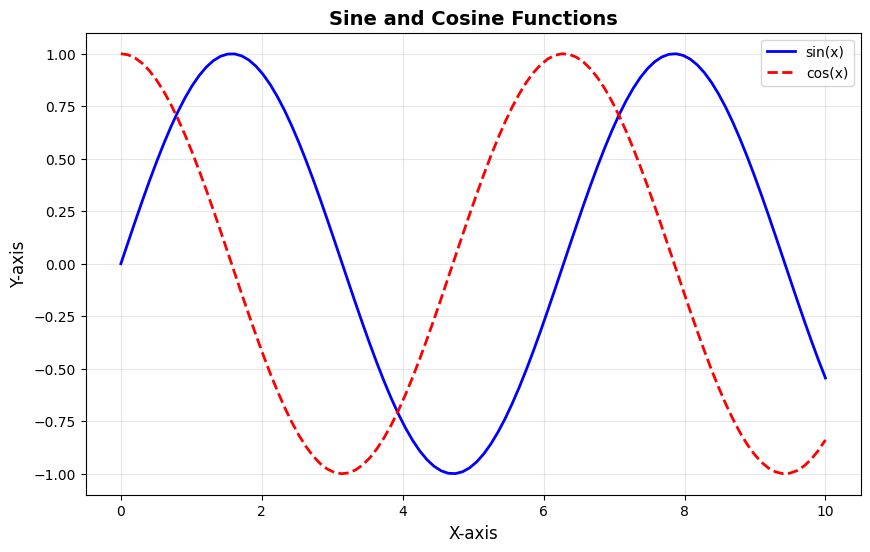

Reproduce this figure in Python. (Note: this script raises an exception after producing the figure.)
# Matplotlib Basics Example
# Demonstrates: Line plots, scatter plots, bar charts, histograms, customization

import matplotlib.pyplot as plt
import numpy as np
import pandas as pd

# Set style for better looking plots
plt.style.use('default')

print("=== Matplotlib Basics Example ===\n")

# 1. Basic Line Plot
print("1. Basic Line Plot:")
print("-" * 30)

# Generate data
x = np.linspace(0, 10, 100)
y = np.sin(x)

# Create figure and axis
fig, ax = plt.subplots(figsize=(10, 6))

# Plot the data
ax.plot(x, y, 'b-', linewidth=2, label='sin(x)')
ax.plot(x, np.cos(x), 'r--', linewidth=2, label='cos(x)')

# Customize the plot
ax.set_xlabel('X-axis', fontsize=12)
ax.set_ylabel('Y-axis', fontsize=12)
ax.set_title('Sine and Cosine Functions', fontsize=14, fontweight='bold')
ax.legend()
ax.grid(True, alpha=0.3)

# Save the plot
plt.savefig('Libraries/matplotlib/line_plot.png', dpi=300, bbox_inches='tight')
print("Line plot saved as 'line_plot.png'")

# 2. Scatter Plot
print("\n2. Scatter Plot:")
print("-" * 30)

# Generate random data
np.random.seed(42)
x_scatter = np.random.randn(50)
y_scatter = 2 * x_scatter + np.random.randn(50) * 0.5

# Create scatter plot
fig, ax = plt.subplots(figsize=(8, 6))
scatter = ax.scatter(x_scatter, y_scatter, c=np.random.rand(50), 
                    s=100, alpha=0.6, cmap='viridis')

ax.set_xlabel('X values')
ax.set_ylabel('Y values')
ax.set_title('Scatter Plot with Color Mapping')
plt.colorbar(scatter, label='Color values')

plt.savefig('Libraries/matplotlib/scatter_plot.png', dpi=300, bbox_inches='tight')
print("Scatter plot saved as 'scatter_plot.png'")

# 3. Bar Chart
print("\n3. Bar Chart:")
print("-" * 30)

# Data for bar chart
categories = ['A', 'B', 'C', 'D', 'E']
values = [23, 45, 56, 78, 32]

fig, ax = plt.subplots(figsize=(8, 6))
bars = ax.bar(categories, values, color=['red', 'blue', 'green', 'orange', 'purple'], alpha=0.7)

# Add value labels on bars
for bar, value in zip(bars, values):
    height = bar.get_height()
    ax.text(bar.get_x() + bar.get_width()/2., height + 1,
            f'{value}', ha='center', va='bottom')

ax.set_xlabel('Categories')
ax.set_ylabel('Values')
ax.set_title('Bar Chart Example')
ax.grid(True, alpha=0.3)

plt.savefig('Libraries/matplotlib/bar_chart.png', dpi=300, bbox_inches='tight')
print("Bar chart saved as 'bar_chart.png'")

# 4. Histogram
print("\n4. Histogram:")
print("-" * 30)

# Generate random data for histogram
data = np.random.normal(0, 1, 1000)

fig, ax = plt.subplots(figsize=(8, 6))
ax.hist(data, bins=30, alpha=0.7, color='skyblue', edgecolor='black')

ax.set_xlabel('Values')
ax.set_ylabel('Frequency')
ax.set_title('Histogram of Normal Distribution')
ax.grid(True, alpha=0.3)

plt.savefig('Libraries/matplotlib/histogram.png', dpi=300, bbox_inches='tight')
print("Histogram saved as 'histogram.png'")

# 5. Subplots
print("\n5. Subplots:")
print("-" * 30)

# Create figure with subplots
fig, ((ax1, ax2), (ax3, ax4)) = plt.subplots(2, 2, figsize=(12, 8))

# Subplot 1: Line plot
x = np.linspace(0, 5, 100)
ax1.plot(x, np.exp(x), 'g-', linewidth=2)
ax1.set_title('Exponential Function')
ax1.grid(True, alpha=0.3)

# Subplot 2: Scatter plot
x_scat = np.random.rand(30)
y_scat = x_scat + np.random.rand(30) * 0.3
ax2.scatter(x_scat, y_scat, alpha=0.6)
ax2.set_title('Scatter Plot')
ax2.grid(True, alpha=0.3)

# Subplot 3: Bar plot
categories = ['X', 'Y', 'Z']
values = [10, 20, 15]
ax3.bar(categories, values, color=['red', 'blue', 'green'])
ax3.set_title('Simple Bar Chart')

# Subplot 4: Pie chart
sizes = [30, 25, 20, 15, 10]
labels = ['A', 'B', 'C', 'D', 'E']
colors = ['gold', 'lightcoral', 'lightblue', 'lightgreen', 'plum']
ax4.pie(sizes, labels=labels, colors=colors, autopct='%1.1f%%', startangle=90)
ax4.set_title('Pie Chart')

plt.tight_layout()
plt.savefig('Libraries/matplotlib/subplots.png', dpi=300, bbox_inches='tight')
print("Subplots saved as 'subplots.png'")

# 6. Custom Styling
print("\n6. Custom Styling:")
print("-" * 30)

# Create a more sophisticated plot
fig, ax = plt.subplots(figsize=(10, 6))

# Generate data
x = np.linspace(0, 4*np.pi, 200)
y1 = np.sin(x)
y2 = np.cos(x)
y3 = np.sin(x + np.pi/4)

# Plot with custom styling
ax.plot(x, y1, 'b-', linewidth=3, label='sin(x)', alpha=0.8)
ax.plot(x, y2, 'r--', linewidth=3, label='cos(x)', alpha=0.8)
ax.plot(x, y3, 'g-.', linewidth=3, label='sin(x + π/4)', alpha=0.8)

# Customize appearance
ax.set_xlabel('X (radians)', fontsize=12, fontweight='bold')
ax.set_ylabel('Y values', fontsize=12, fontweight='bold')
ax.set_title('Trigonometric Functions with Custom Styling', 
             fontsize=14, fontweight='bold', pad=20)

# Add legend with custom styling
ax.legend(loc='upper right', fontsize=11, frameon=True, 
          fancybox=True, shadow=True)

# Add grid
ax.grid(True, linestyle='--', alpha=0.7)

# Set axis limits and ticks
ax.set_xlim(0, 4*np.pi)
ax.set_ylim(-1.5, 1.5)
ax.set_xticks([0, np.pi, 2*np.pi, 3*np.pi, 4*np.pi])
ax.set_xticklabels(['0', 'π', '2π', '3π', '4π'])

# Add text annotation
ax.text(np.pi, 1.2, 'Peak at π', fontsize=10, ha='center',
        bbox=dict(boxstyle="round,pad=0.3", facecolor="yellow", alpha=0.7))

plt.tight_layout()
plt.savefig('Libraries/matplotlib/custom_styling.png', dpi=300, bbox_inches='tight')
print("Custom styled plot saved as 'custom_styling.png'")

# 7. Time Series Plot
print("\n7. Time Series Plot:")
print("-" * 30)

# Generate time series data
dates = pd.date_range('2024-01-01', periods=100, freq='D')
values = np.cumsum(np.random.randn(100)) + 100

fig, ax = plt.subplots(figsize=(12, 6))
ax.plot(dates, values, 'b-', linewidth=2)

ax.set_xlabel('Date')
ax.set_ylabel('Value')
ax.set_title('Time Series Plot')
ax.grid(True, alpha=0.3)

# Rotate x-axis labels for better readability
plt.xticks(rotation=45)

plt.tight_layout()
plt.savefig('Libraries/matplotlib/time_series.png', dpi=300, bbox_inches='tight')
print("Time series plot saved as 'time_series.png'")

print("\n=== Matplotlib Basics Complete ===")
print("All plots have been saved to the Libraries/matplotlib/ directory") 